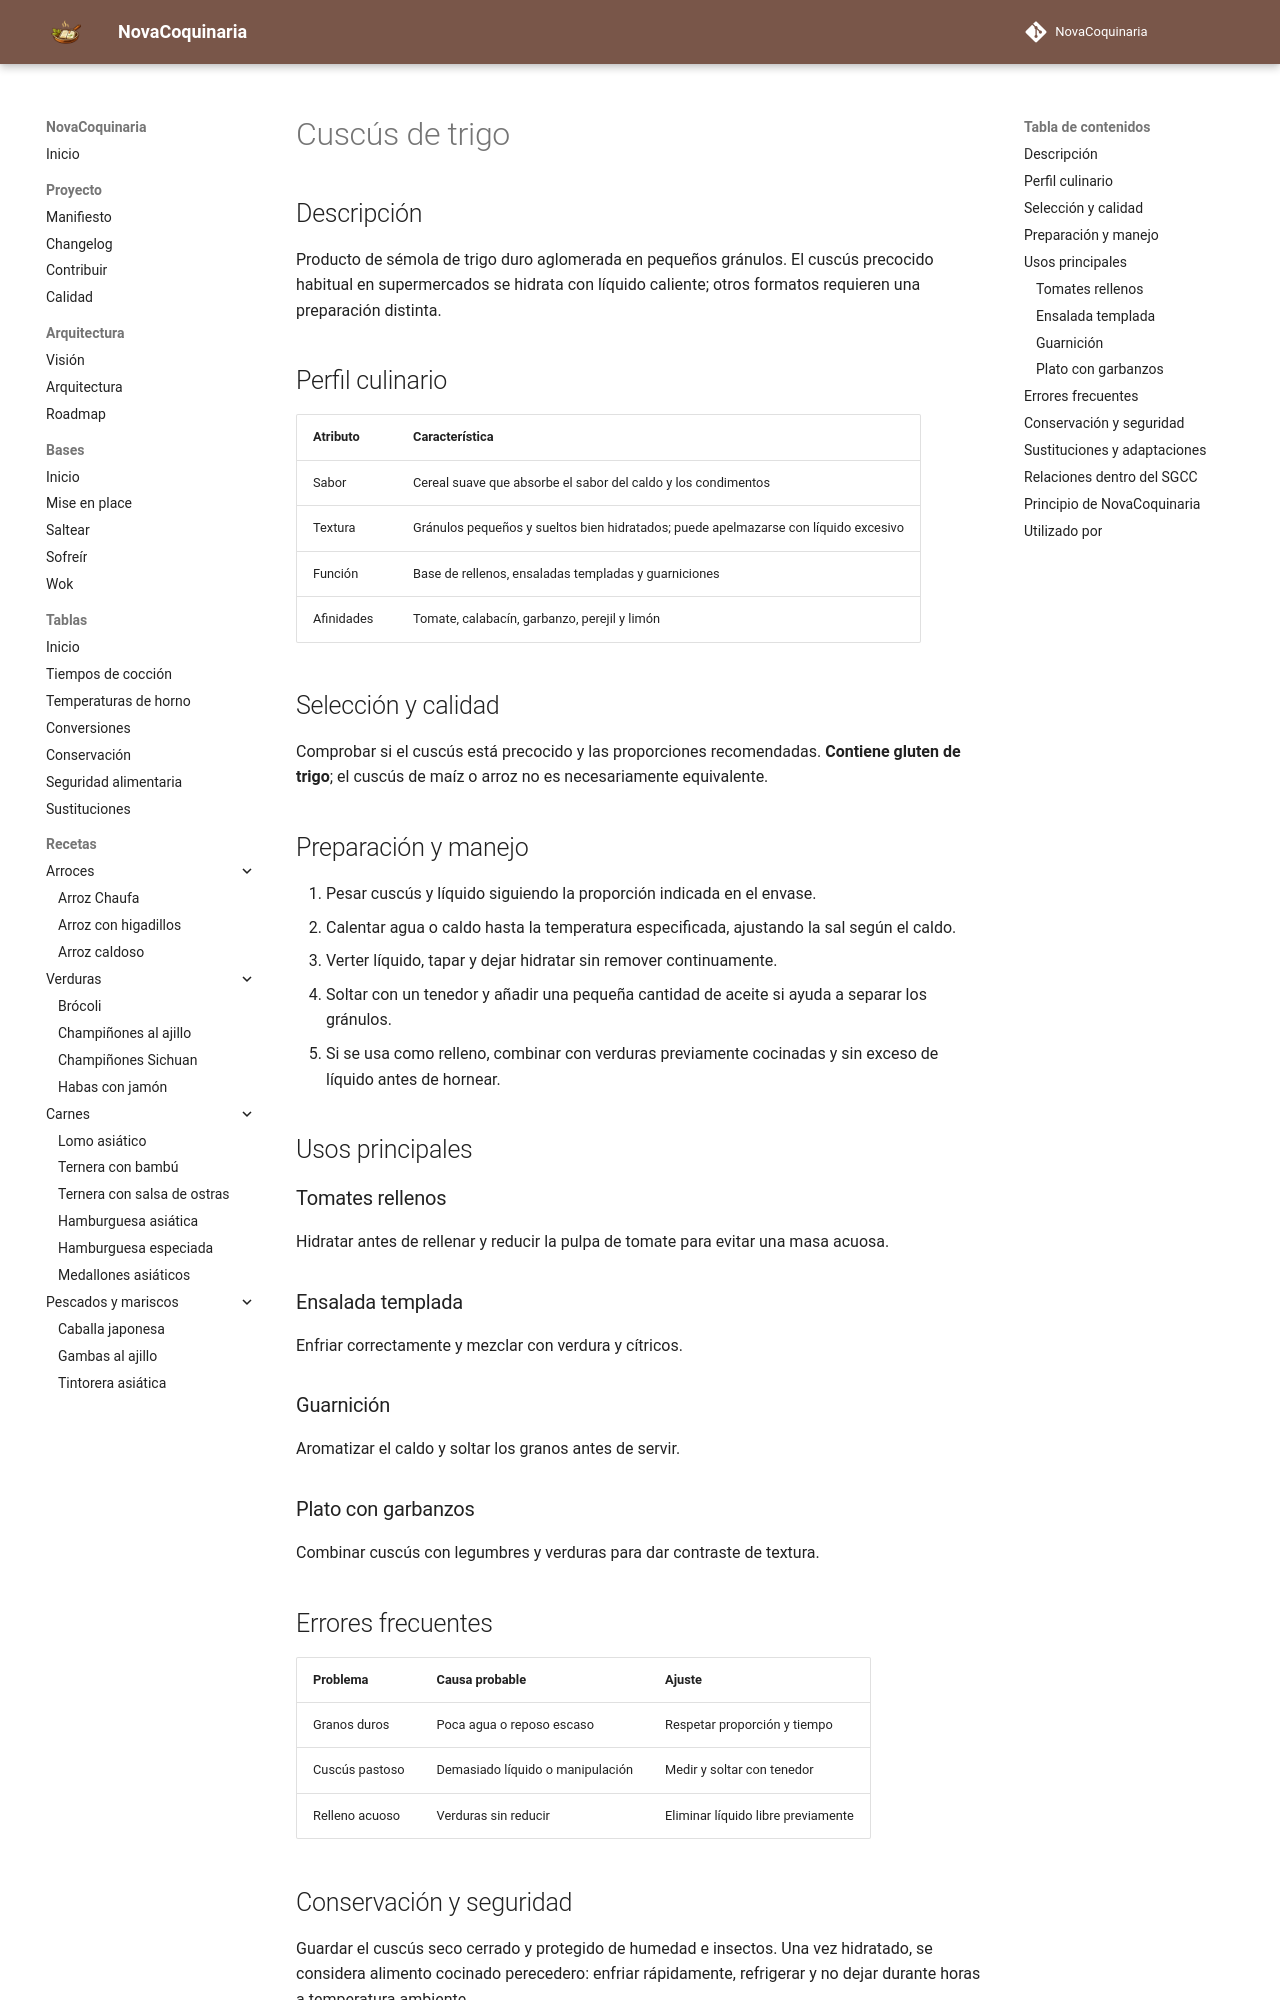

repository: fran-eliot/NovaCoquinaria · page: 11_Despensa/01_Cereales/cuscus_trigo.html · generator: mkdocs

---
id: ING-0115
tipo: ingrediente
titulo: Cuscús de trigo
categoria: Cereales y derivados
estado: borrador
version: 1.0.0
ultima_revision: 2026-11-14
etiquetas:
  - cuscus
  - trigo
  - hidratacion
  - rellenos
---

# Cuscús de trigo

## Descripción

Producto de sémola de trigo duro aglomerada en pequeños gránulos. El cuscús precocido habitual en supermercados se hidrata con líquido caliente; otros formatos requieren una preparación distinta.

## Perfil culinario

| Atributo | Característica |
|---|---|
| Sabor | Cereal suave que absorbe el sabor del caldo y los condimentos |
| Textura | Gránulos pequeños y sueltos bien hidratados; puede apelmazarse con líquido excesivo |
| Función | Base de rellenos, ensaladas templadas y guarniciones |
| Afinidades | Tomate, calabacín, garbanzo, perejil y limón |

## Selección y calidad

Comprobar si el cuscús está precocido y las proporciones recomendadas. **Contiene gluten de trigo**; el cuscús de maíz o arroz no es necesariamente equivalente.

## Preparación y manejo

1. Pesar cuscús y líquido siguiendo la proporción indicada en el envase.
2. Calentar agua o caldo hasta la temperatura especificada, ajustando la sal según el caldo.
3. Verter líquido, tapar y dejar hidratar sin remover continuamente.
4. Soltar con un tenedor y añadir una pequeña cantidad de aceite si ayuda a separar los gránulos.
5. Si se usa como relleno, combinar con verduras previamente cocinadas y sin exceso de líquido antes de hornear.

## Usos principales

### Tomates rellenos

Hidratar antes de rellenar y reducir la pulpa de tomate para evitar una masa acuosa.

### Ensalada templada

Enfriar correctamente y mezclar con verdura y cítricos.

### Guarnición

Aromatizar el caldo y soltar los granos antes de servir.

### Plato con garbanzos

Combinar cuscús con legumbres y verduras para dar contraste de textura.

## Errores frecuentes

| Problema | Causa probable | Ajuste |
|---|---|---|
| Granos duros | Poca agua o reposo escaso | Respetar proporción y tiempo |
| Cuscús pastoso | Demasiado líquido o manipulación | Medir y soltar con tenedor |
| Relleno acuoso | Verduras sin reducir | Eliminar líquido libre previamente |
